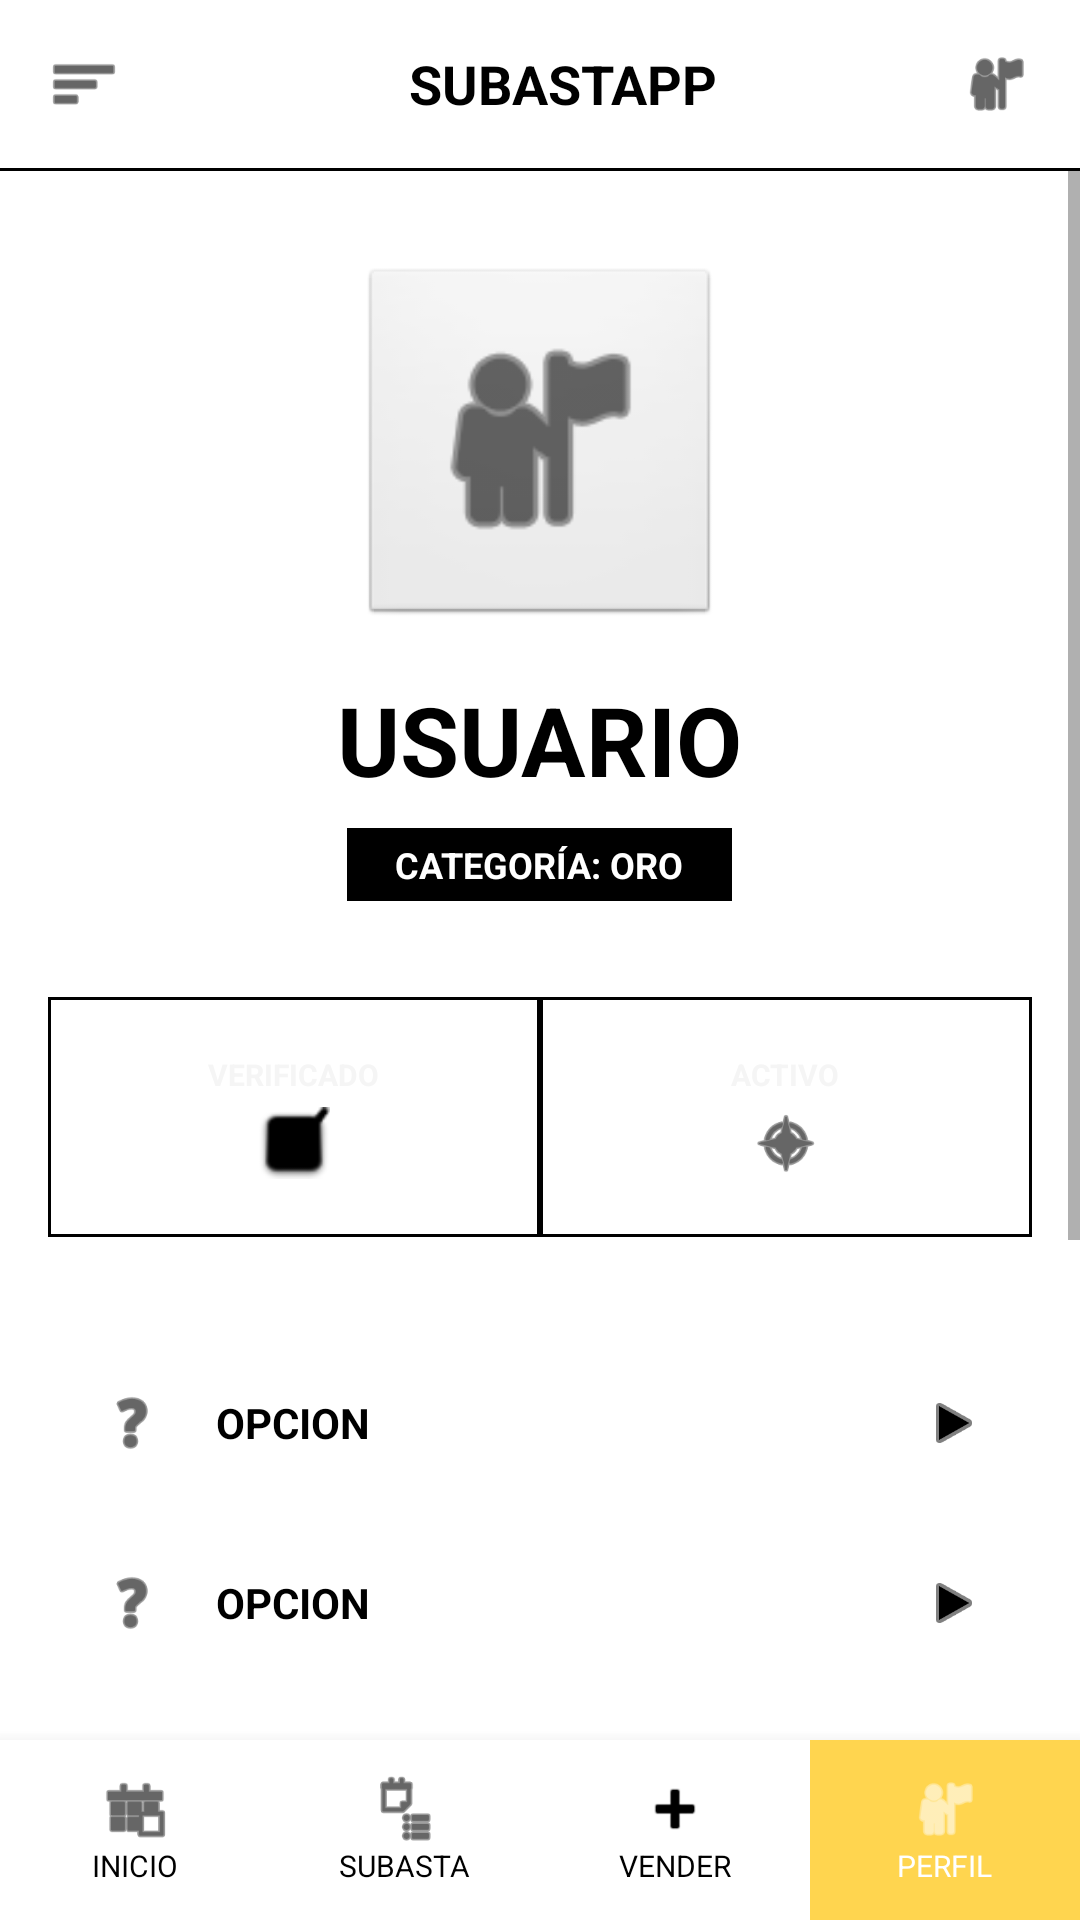

The Android layout XML behind this screen, and the referenced resources:
<!-- AndroidManifest.xml: application theme Theme.TPO_DESARROLLO_APPS_MOVILES -->
<!-- res/layout/activity_perfil.xml -->
<?xml version="1.0" encoding="utf-8"?>
<androidx.constraintlayout.widget.ConstraintLayout xmlns:android="http://schemas.android.com/apk/res/android"
    xmlns:app="http://schemas.android.com/apk/res-auto"
    xmlns:tools="http://schemas.android.com/tools"
    android:layout_width="match_parent"
    android:layout_height="match_parent"
    android:background="@color/white"
    tools:context=".PerfilActivity">

    
    <androidx.appcompat.widget.Toolbar
        android:id="@+id/toolbar"
        android:layout_width="match_parent"
        android:layout_height="?attr/actionBarSize"
        android:background="@color/white"
        app:layout_constraintTop_toTopOf="parent">

        <RelativeLayout
            android:layout_width="match_parent"
            android:layout_height="match_parent"
            android:paddingEnd="16dp">

            <ImageView
                android:layout_width="24dp"
                android:layout_height="24dp"
                android:layout_centerVertical="true"
                android:src="@android:drawable/ic_menu_sort_by_size"
                app:tint="@color/black" />

            <TextView
                android:layout_width="wrap_content"
                android:layout_height="wrap_content"
                android:layout_centerInParent="true"
                android:text="SUBASTAPP"
                android:textColor="@color/black"
                android:textSize="18sp"
                android:textStyle="bold" />

            <ImageView
                android:id="@+id/btn_perfil_top"
                android:layout_width="24dp"
                android:layout_height="24dp"
                android:layout_alignParentEnd="true"
                android:layout_centerVertical="true"
                android:src="@android:drawable/ic_menu_myplaces"
                app:tint="@color/black" />
        </RelativeLayout>
    </androidx.appcompat.widget.Toolbar>

    <View
        android:id="@+id/divider_top"
        android:layout_width="match_parent"
        android:layout_height="1dp"
        android:background="@color/black"
        app:layout_constraintTop_toBottomOf="@id/toolbar" />

    <ScrollView
        android:layout_width="match_parent"
        android:layout_height="0dp"
        app:layout_constraintBottom_toTopOf="@id/bottom_navigation"
        app:layout_constraintTop_toBottomOf="@id/divider_top">

        <LinearLayout
            android:layout_width="match_parent"
            android:layout_height="wrap_content"
            android:gravity="center_horizontal"
            android:orientation="vertical"
            android:padding="16dp">

            
            <FrameLayout
                android:layout_width="120dp"
                android:layout_height="120dp"
                android:layout_marginTop="16dp"
                android:background="@android:drawable/btn_default">

                <ImageView
                    android:layout_width="80dp"
                    android:layout_height="80dp"
                    android:layout_gravity="center"
                    android:src="@android:drawable/ic_menu_myplaces"
                    app:tint="@color/black" />
            </FrameLayout>

            <TextView
                android:layout_width="wrap_content"
                android:layout_height="wrap_content"
                android:layout_marginTop="16dp"
                android:text="USUARIO"
                android:textColor="@color/black"
                android:textSize="32sp"
                android:textStyle="bold" />

            <TextView
                android:layout_width="wrap_content"
                android:layout_height="wrap_content"
                android:layout_marginTop="8dp"
                android:background="@color/black"
                android:paddingLeft="16dp"
                android:paddingTop="4dp"
                android:paddingRight="16dp"
                android:paddingBottom="4dp"
                android:text="CATEGORÍA: ORO"
                android:textColor="@color/white"
                android:textSize="12sp"
                android:textStyle="bold" />

            
            <LinearLayout
                android:layout_width="match_parent"
                android:layout_height="80dp"
                android:layout_marginTop="32dp"
                android:orientation="horizontal">

                <LinearLayout
                    android:layout_width="0dp"
                    android:layout_height="match_parent"
                    android:layout_weight="1"
                    android:background="@drawable/bg_tag_border"
                    android:gravity="center"
                    android:orientation="vertical">

                    <TextView
                        android:layout_width="wrap_content"
                        android:layout_height="wrap_content"
                        android:text="VERIFICADO"
                        android:textColor="@color/light_gray"
                        android:textSize="10sp"
                        android:textStyle="bold" />

                    <ImageView
                        android:layout_width="24dp"
                        android:layout_height="24dp"
                        android:layout_marginTop="4dp"
                        android:src="@android:drawable/checkbox_on_background"
                        app:tint="@color/black" />
                </LinearLayout>

                <LinearLayout
                    android:layout_width="0dp"
                    android:layout_height="match_parent"
                    android:layout_weight="1"
                    android:background="@drawable/bg_tag_border"
                    android:gravity="center"
                    android:orientation="vertical">

                    <TextView
                        android:layout_width="wrap_content"
                        android:layout_height="wrap_content"
                        android:text="ACTIVO"
                        android:textColor="@color/light_gray"
                        android:textSize="10sp"
                        android:textStyle="bold" />

                    <ImageView
                        android:layout_width="24dp"
                        android:layout_height="24dp"
                        android:layout_marginTop="4dp"
                        android:src="@android:drawable/ic_menu_compass"
                        app:tint="@color/black" />
                </LinearLayout>
            </LinearLayout>

            
            <LinearLayout
                android:layout_width="match_parent"
                android:layout_height="wrap_content"
                android:layout_marginTop="32dp"
                android:orientation="vertical">

                <include layout="@layout/item_perfil_option" android:id="@+id/opt_mis_subastas" />
                <include layout="@layout/item_perfil_option" android:id="@+id/opt_estadisticas" />
                <include layout="@layout/item_perfil_option" android:id="@+id/opt_medios_pago" />
                <include layout="@layout/item_perfil_option" android:id="@+id/opt_articulos_publicados" />

            </LinearLayout>

            
            <Button
                android:id="@+id/btn_cerrar_sesion"
                android:layout_width="match_parent"
                android:layout_height="60dp"
                android:layout_marginTop="32dp"
                android:layout_marginBottom="32dp"
                android:background="@drawable/bg_tag_border"
                android:text="CERRAR SESIÓN"
                android:textColor="@color/black"
                android:textStyle="bold" />

        </LinearLayout>
    </ScrollView>

    
    <LinearLayout
        android:id="@+id/bottom_navigation"
        android:layout_width="match_parent"
        android:layout_height="60dp"
        android:background="@color/white"
        android:orientation="horizontal"
        android:elevation="8dp"
        app:layout_constraintBottom_toBottomOf="parent">

        <LinearLayout
            android:id="@+id/menu_inicio"
            android:layout_width="0dp"
            android:layout_height="match_parent"
            android:layout_weight="1"
            android:gravity="center"
            android:orientation="vertical"
            android:clickable="true"
            android:focusable="true">
            <ImageView
                android:layout_width="24dp"
                android:layout_height="24dp"
                android:src="@android:drawable/ic_menu_today"
                app:tint="@color/black" />
            <TextView
                android:layout_width="wrap_content"
                android:layout_height="wrap_content"
                android:text="INICIO"
                android:textColor="@color/black"
                android:textSize="10sp" />
        </LinearLayout>

        <LinearLayout
            android:id="@+id/menu_subasta"
            android:layout_width="0dp"
            android:layout_height="match_parent"
            android:layout_weight="1"
            android:gravity="center"
            android:orientation="vertical"
            android:clickable="true"
            android:focusable="true">
            <ImageView
                android:layout_width="24dp"
                android:layout_height="24dp"
                android:src="@android:drawable/ic_menu_agenda"
                app:tint="@color/black" />
            <TextView
                android:layout_width="wrap_content"
                android:layout_height="wrap_content"
                android:text="SUBASTA"
                android:textColor="@color/black"
                android:textSize="10sp" />
        </LinearLayout>

        <LinearLayout
            android:id="@+id/menu_vender"
            android:layout_width="0dp"
            android:layout_height="match_parent"
            android:layout_weight="1"
            android:gravity="center"
            android:orientation="vertical"
            android:clickable="true"
            android:focusable="true">
            <ImageView
                android:layout_width="24dp"
                android:layout_height="24dp"
                android:src="@android:drawable/ic_input_add"
                app:tint="@color/black" />
            <TextView
                android:layout_width="wrap_content"
                android:layout_height="wrap_content"
                android:text="VENDER"
                android:textColor="@color/black"
                android:textSize="10sp" />
        </LinearLayout>

        <LinearLayout
            android:id="@+id/menu_perfil"
            android:layout_width="0dp"
            android:layout_height="match_parent"
            android:layout_weight="1"
            android:background="@color/yellow_primary"
            android:gravity="center"
            android:orientation="vertical"
            android:clickable="true"
            android:focusable="true">
            <ImageView
                android:layout_width="24dp"
                android:layout_height="24dp"
                android:src="@android:drawable/ic_menu_myplaces"
                app:tint="@color/white" />
            <TextView
                android:layout_width="wrap_content"
                android:layout_height="wrap_content"
                android:text="PERFIL"
                android:textColor="@color/white"
                android:textSize="10sp" />
        </LinearLayout>
    </LinearLayout>

</androidx.constraintlayout.widget.ConstraintLayout>
<!-- res/layout/item_perfil_option.xml (included above) -->
<?xml version="1.0" encoding="utf-8"?>
<LinearLayout xmlns:android="http://schemas.android.com/apk/res/android"
    xmlns:app="http://schemas.android.com/apk/res-auto"
    android:layout_width="match_parent"
    android:layout_height="60dp"
    android:gravity="center_vertical"
    android:orientation="horizontal"
    android:paddingStart="16dp"
    android:paddingEnd="16dp"
    android:clickable="true"
    android:focusable="true"
    android:background="?attr/selectableItemBackground">

    <ImageView
        android:id="@+id/option_icon"
        android:layout_width="24dp"
        android:layout_height="24dp"
        android:src="@android:drawable/ic_menu_help"
        app:tint="@color/black" />

    <TextView
        android:id="@+id/option_text"
        android:layout_width="0dp"
        android:layout_height="wrap_content"
        android:layout_marginStart="16dp"
        android:layout_weight="1"
        android:text="OPCION"
        android:textColor="@color/black"
        android:textSize="14sp"
        android:textStyle="bold" />

    <ImageView
        android:layout_width="20dp"
        android:layout_height="20dp"
        android:src="@android:drawable/ic_media_play"
        app:tint="@color/black" />

</LinearLayout>
<!-- resources referenced by this layout -->
<resources>
  <color name="black">#FF000000</color>
  <color name="light_gray">#F5F5F5</color>
  <color name="white">#FFFFFFFF</color>
  <color name="yellow_primary">#FFD54F</color>
  <!-- drawable bg_tag_border (drawable) -->
  <?xml version="1.0" encoding="utf-8"?>
  <shape xmlns:android="http://schemas.android.com/apk/res/android">
      <solid android:color="@color/white" />
      <stroke android:width="1dp" android:color="@color/black" />
      <padding android:left="4dp" android:right="4dp" android:top="2dp" android:bottom="2dp" />
  </shape>
  <style name="Theme.TPO_DESARROLLO_APPS_MOVILES" parent="Theme.AppCompat.Light.NoActionBar">
          
          <item name="colorPrimary">@color/yellow_primary</item>
          <item name="android:statusBarColor">@color/white</item>
          <item name="android:windowLightStatusBar">true</item>
      </style>
</resources>
